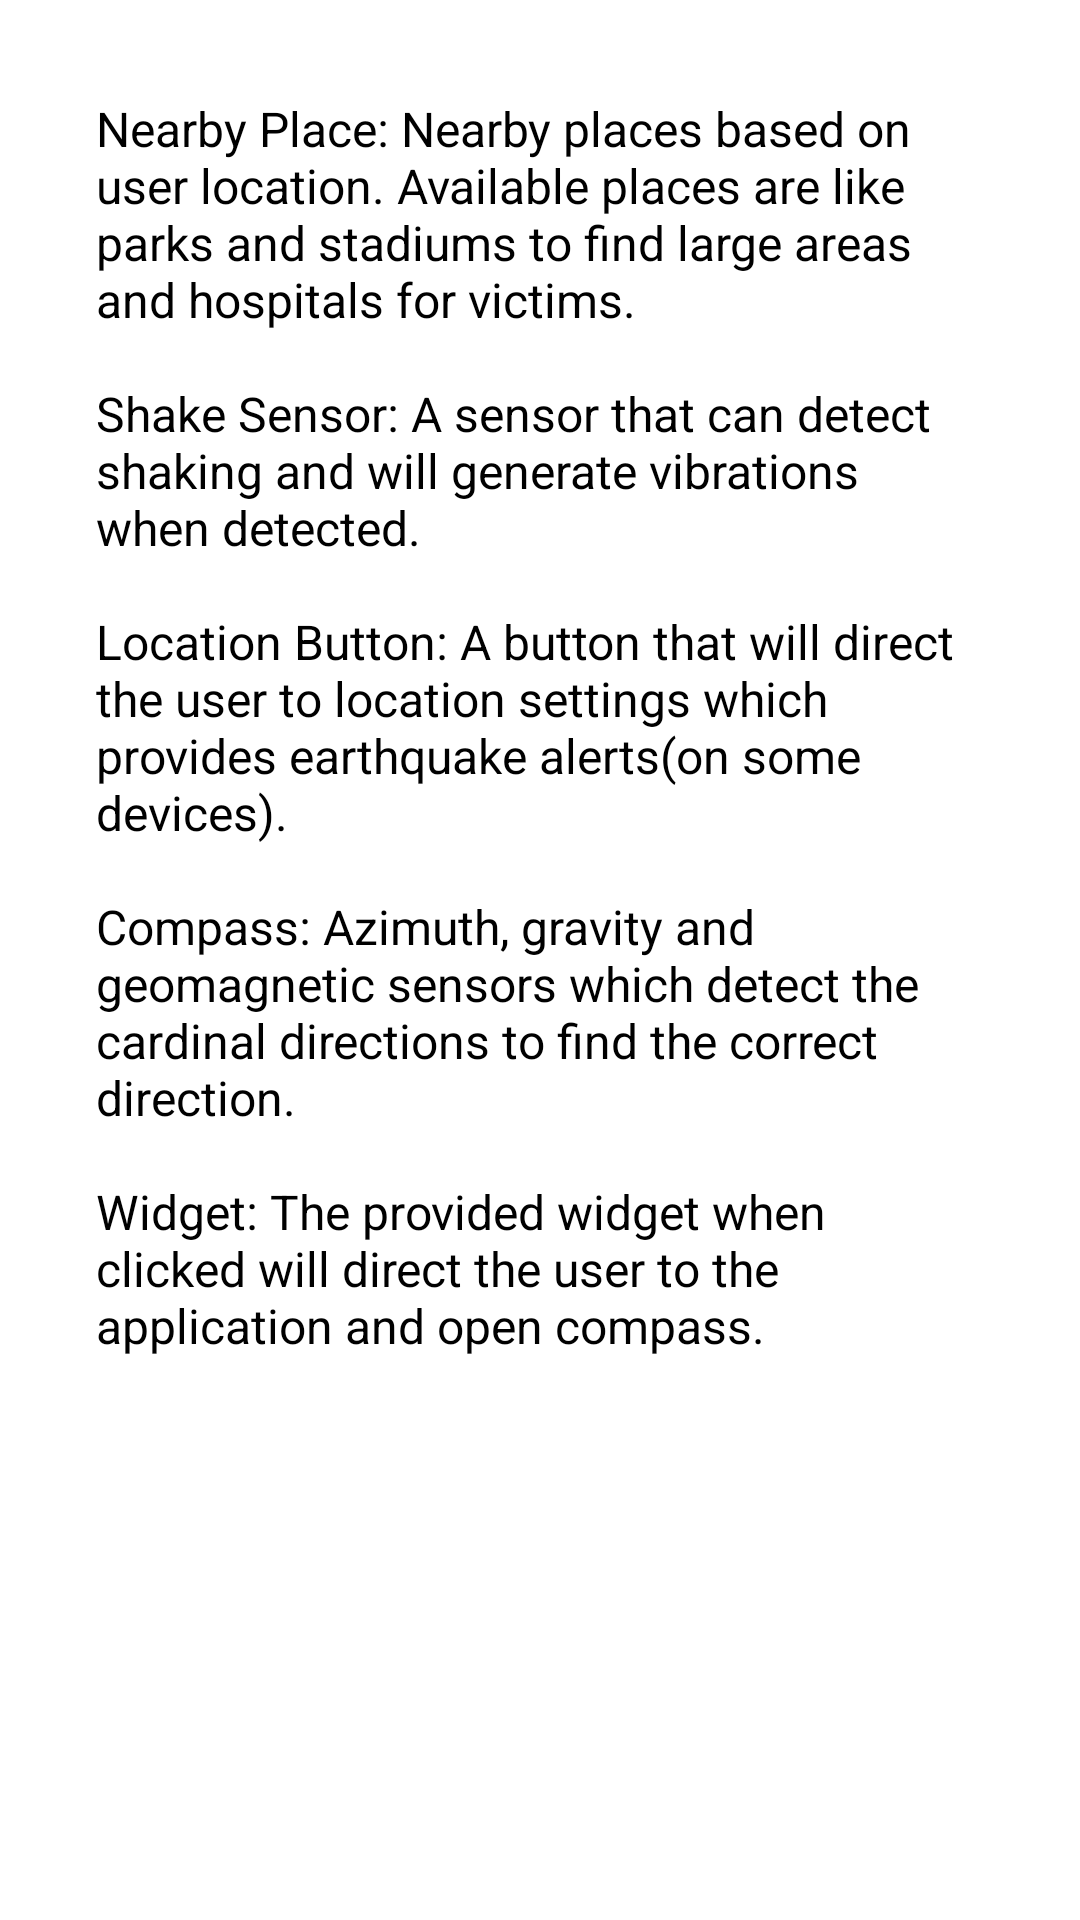

Reconstruct the res/layout file that produces this screen, plus the resources it refers to.
<!-- AndroidManifest.xml: application theme Theme.EarthquakeSMLiteApp -->
<!-- res/layout/fragment_display.xml -->
<?xml version="1.0" encoding="utf-8"?>
<FrameLayout xmlns:android="http://schemas.android.com/apk/res/android"
    xmlns:tools="http://schemas.android.com/tools"
    android:layout_width="match_parent"
    android:layout_height="match_parent"
    tools:context=".DisplayFragment">

    
    <TextView
        android:id="@+id/iniTeks"
        android:layout_width="match_parent"
        android:layout_height="wrap_content"
        android:text="@string/fiture"
        android:layout_marginLeft="32dp"
        android:layout_marginRight="32dp"
        android:layout_marginTop="32dp"
        android:textSize="16dp"
        android:textColor="@color/black">
    </TextView>

</FrameLayout>
<!-- resources referenced by this layout -->
<resources>
  <string name="fiture">Nearby Place: Nearby places based on user location. Available places are like parks and stadiums to find large areas and hospitals for victims.\n\nShake Sensor: A sensor that can detect shaking and will generate vibrations when detected.\n\nLocation Button: A button that will direct the user to location settings which provides earthquake alerts(on some devices).\n\nCompass: Azimuth, gravity and geomagnetic sensors which detect the cardinal directions to find the correct direction.\n\nWidget: The provided widget when clicked will direct the user to the application and open compass.</string>
  <style name="Theme.EarthquakeSMLiteApp" parent="Theme.MaterialComponents.DayNight.DarkActionBar">
          
          <item name="colorPrimary">@color/purple_500</item>
          <item name="colorPrimaryVariant">@color/purple_700</item>
          <item name="colorOnPrimary">@color/white</item>
          
          <item name="colorSecondary">@color/teal_200</item>
          <item name="colorSecondaryVariant">@color/teal_700</item>
          <item name="colorOnSecondary">@color/black</item>
          
          <item name="android:statusBarColor">?attr/colorPrimaryVariant</item>
          
      </style>
  <!-- not gathered from this repository: default colours our renderer supplied (Android Studio template values) -->
  <color name="purple_500">#FF6200EE</color>
  <color name="purple_700">#FF3700B3</color>
  <color name="teal_200">#FF03DAC5</color>
  <color name="teal_700">#FF018786</color>
  <color name="black">#FF000000</color>
  <color name="white">#FFFFFFFF</color>
</resources>
